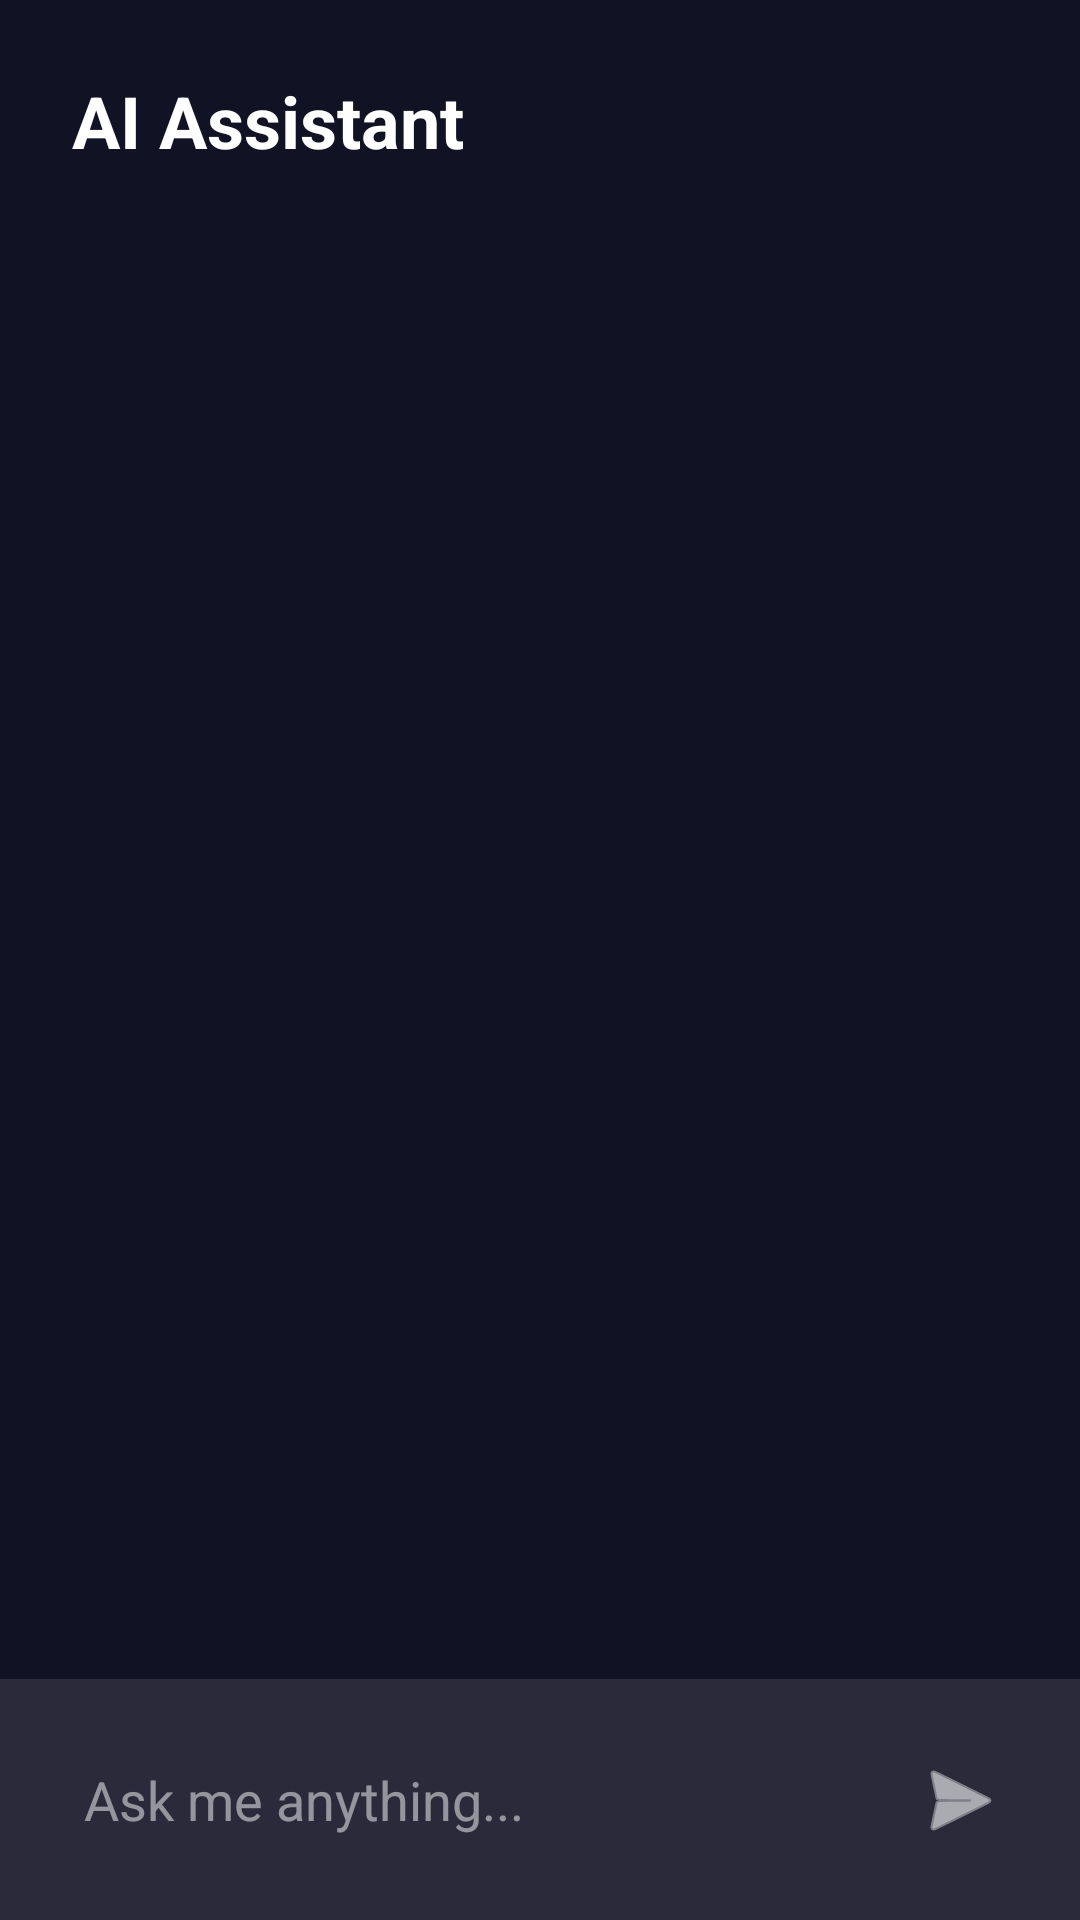

Produce the Android XML layout that renders to this screen, including the resource entries it uses.
<!-- AndroidManifest.xml: application theme Theme.Lab4 -->
<!-- res/layout/fragment_ai_assistant.xml -->
<?xml version="1.0" encoding="utf-8"?>
<androidx.constraintlayout.widget.ConstraintLayout xmlns:android="http://schemas.android.com/apk/res/android"
    xmlns:app="http://schemas.android.com/apk/res-auto"
    xmlns:tools="http://schemas.android.com/tools"
    android:layout_width="match_parent"
    android:layout_height="match_parent"
    android:background="@color/dark_blue_bg"
    tools:context=".ui.ai.AIAssistantFragment">

    <TextView
        android:id="@+id/headerTitle"
        android:layout_width="wrap_content"
        android:layout_height="wrap_content"
        android:text="AI Assistant"
        android:textColor="@color/white"
        android:textSize="24sp"
        android:textStyle="bold"
        app:layout_constraintTop_toTopOf="parent"
        app:layout_constraintStart_toStartOf="parent"
        android:layout_margin="24dp" />

    <androidx.recyclerview.widget.RecyclerView
        android:id="@+id/chatRecyclerView"
        android:layout_width="0dp"
        android:layout_height="0dp"
        app:layout_constraintTop_toBottomOf="@id/headerTitle"
        app:layout_constraintBottom_toTopOf="@+id/inputLayout"
        app:layout_constraintStart_toStartOf="parent"
        app:layout_constraintEnd_toEndOf="parent"
        android:layout_marginBottom="8dp"/>

    <LinearLayout
        android:id="@+id/inputLayout"
        android:layout_width="0dp"
        android:layout_height="wrap_content"
        android:orientation="horizontal"
        android:padding="16dp"
        android:background="#1AFFFFFF"
        app:layout_constraintBottom_toBottomOf="parent"
        app:layout_constraintStart_toStartOf="parent"
        app:layout_constraintEnd_toEndOf="parent">

        <EditText
            android:id="@+id/messageInput"
            android:layout_width="0dp"
            android:layout_height="wrap_content"
            android:layout_weight="1"
            android:background="@null"
            android:hint="Ask me anything..."
            android:textColor="@color/white"
            android:textColorHint="#80FFFFFF"
            android:padding="12dp"
            android:inputType="textCapSentences|textMultiLine"
            android:maxLines="3"/>

        <ImageButton
            android:id="@+id/sendButton"
            android:layout_width="48dp"
            android:layout_height="48dp"
            android:background="@drawable/circle_button_bg"
            android:src="@android:drawable/ic_menu_send"
            app:tint="@color/white"
            android:layout_gravity="bottom"/>

    </LinearLayout>

</androidx.constraintlayout.widget.ConstraintLayout>
<!-- resources referenced by this layout -->
<resources>
  <color name="dark_blue_bg">#121225</color>
  <color name="white">#FFFFFFFF</color>
  <style name="Theme.Lab4" parent="Theme.MaterialComponents.DayNight.NoActionBar">
          
          <item name="colorPrimary">@color/purple_500</item>
          <item name="colorPrimaryVariant">@color/purple_700</item>
          <item name="colorOnPrimary">@color/white</item>
          
          <item name="colorSecondary">@color/teal_200</item>
          <item name="colorSecondaryVariant">@color/teal_700</item>
          <item name="colorOnSecondary">@color/black</item>
          
          <item name="android:statusBarColor">@color/dark_blue_bg</item>
          
          <item name="android:windowBackground">@color/dark_blue_bg</item>
          
          <item name="android:textColor">@color/white</item>
          <item name="android:textColorPrimary">@color/white</item>
          <item name="android:textColorSecondary">@android:color/darker_gray</item>
          
      </style>
  <color name="purple_500">#03a9fc</color>
  <color name="purple_700">#03a9fc</color>
  <color name="teal_200">#FF03DAC5</color>
  <color name="teal_700">#FF018786</color>
  <color name="black">#FF000000</color>
</resources>
